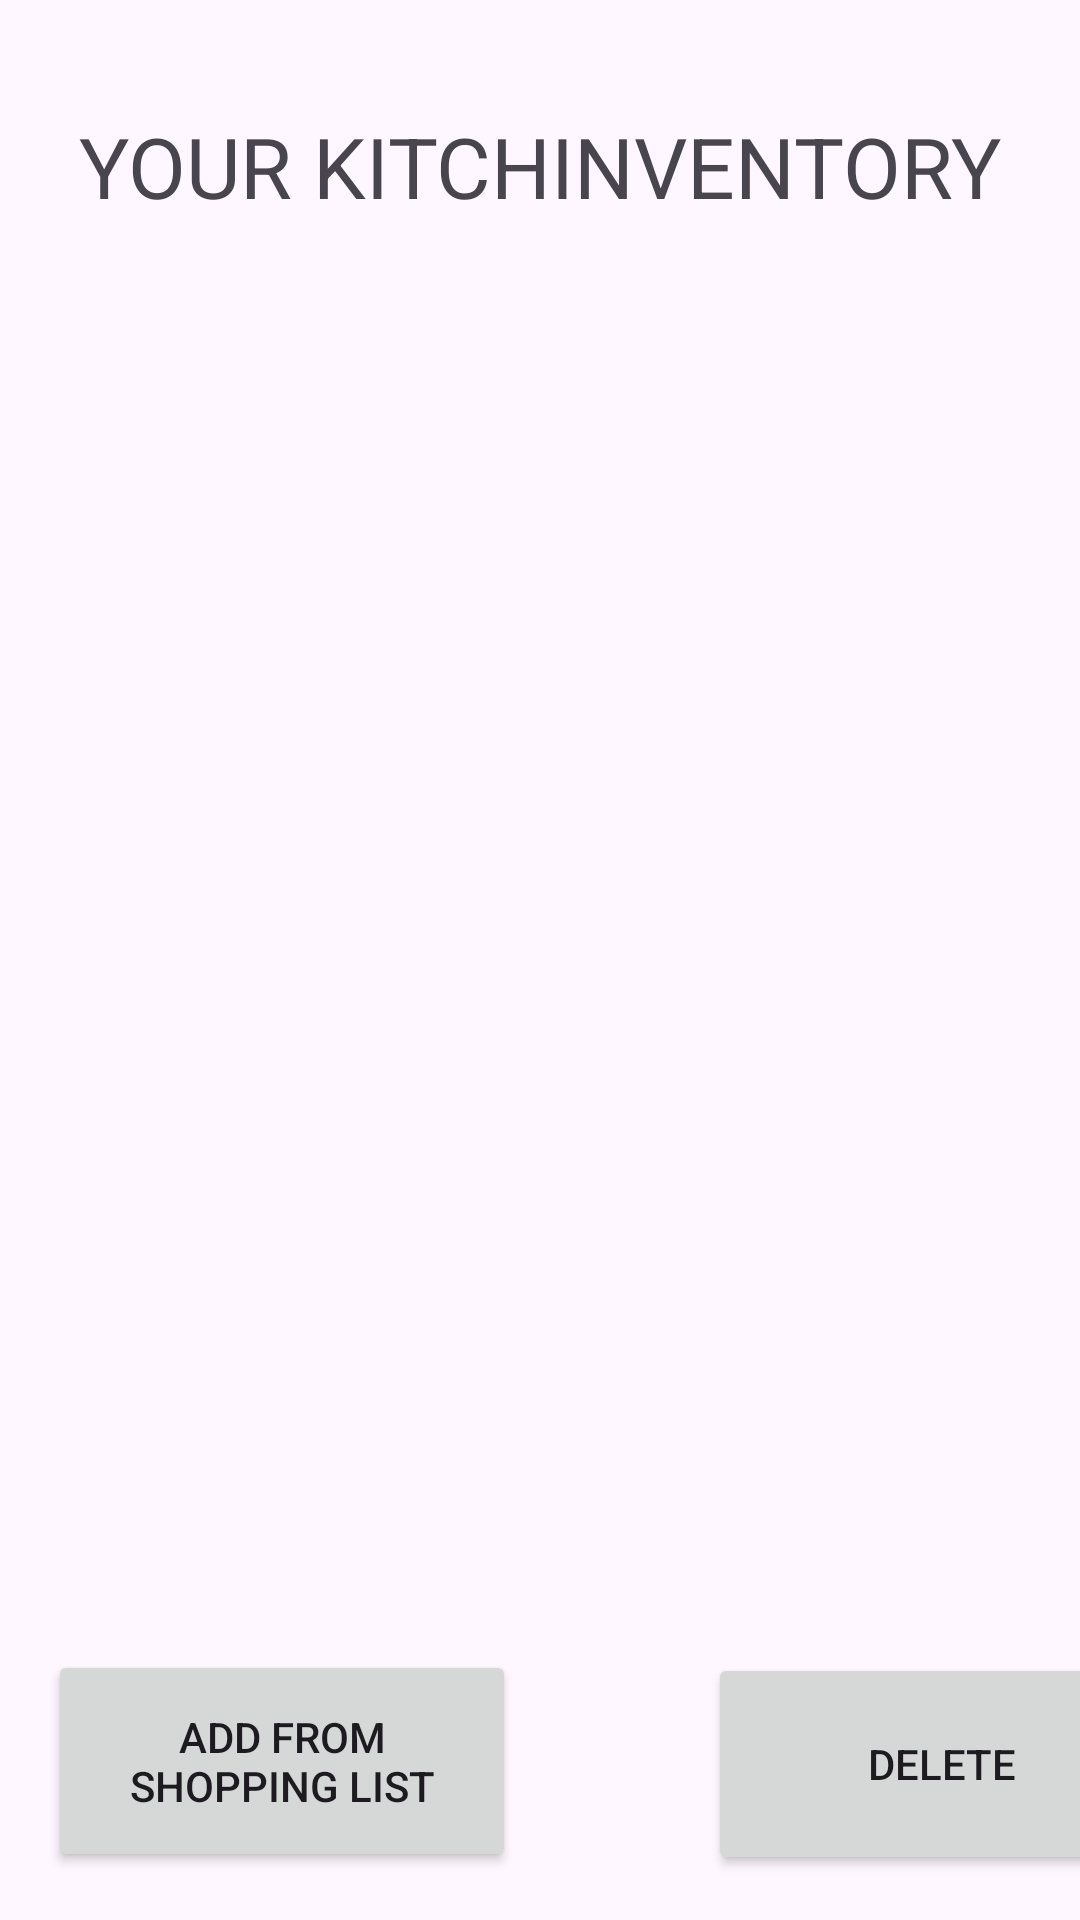

The Android layout XML behind this screen, and the referenced resources:
<!-- AndroidManifest.xml: application theme Theme.KitchInventory -->
<!-- res/layout/activity_kitchen.xml -->
<?xml version="1.0" encoding="utf-8"?>
<androidx.constraintlayout.widget.ConstraintLayout xmlns:android="http://schemas.android.com/apk/res/android"
    xmlns:app="http://schemas.android.com/apk/res-auto"
    xmlns:tools="http://schemas.android.com/tools"
    android:id="@+id/main"
    android:layout_width="match_parent"
    android:layout_height="match_parent"
    tools:context=".activities.KitchenActivity">

    <TextView
        android:id="@+id/kitchenTitle"
        android:layout_width="match_parent"
        android:layout_height="87dp"
        android:gravity="center"
        android:text="@string/your_kitchinventory"
        android:textSize="28sp"
        app:layout_constraintBottom_toBottomOf="parent"
        app:layout_constraintEnd_toEndOf="parent"
        app:layout_constraintHorizontal_bias="0.455"
        app:layout_constraintStart_toStartOf="parent"
        app:layout_constraintTop_toTopOf="parent"
        app:layout_constraintVertical_bias="0.022" />

    <androidx.recyclerview.widget.RecyclerView
        android:id="@+id/kitchenDisplayRecyclerView"
        android:layout_width="match_parent"
        android:layout_height="0dp"
        android:layout_marginTop="0dp"
        android:layout_marginBottom="120dp"
        app:layout_constraintBottom_toBottomOf="parent"
        app:layout_constraintStart_toStartOf="parent"
        app:layout_constraintTop_toBottomOf="@id/kitchenTitle"
        app:layout_constraintVertical_bias="0.0"
        tools:layout_editor_absoluteX="-16dp"
        android:padding="2dp"/>

    <Button
        android:id="@+id/kitchenAddButton"
        android:layout_width="156dp"
        android:layout_height="74dp"
        android:layout_marginStart="16dp"
        android:text="@string/add_from_shopping_list"
        app:layout_constraintBottom_toBottomOf="parent"
        app:layout_constraintStart_toStartOf="parent"
        app:layout_constraintTop_toBottomOf="@id/kitchenDisplayRecyclerView"
        app:layout_constraintVertical_bias="0.652" />

    <Button
        android:id="@+id/kitchenDeleteButton"
        android:layout_width="156dp"
        android:layout_height="74dp"
        android:layout_marginStart="236dp"
        android:text="@string/delete"
        app:layout_constraintBottom_toBottomOf="parent"
        app:layout_constraintStart_toStartOf="parent"
        app:layout_constraintTop_toBottomOf="@id/kitchenDisplayRecyclerView"
        app:layout_constraintVertical_bias="0.673" />


</androidx.constraintlayout.widget.ConstraintLayout>
<!-- resources referenced by this layout -->
<resources>
  <string name="add_from_shopping_list">Add from Shopping List</string>
  <string name="delete">Delete</string>
  <string name="your_kitchinventory">YOUR KITCHINVENTORY</string>
  <style name="Theme.KitchInventory" parent="Base.Theme.KitchInventory" />
  <style name="Base.Theme.KitchInventory" parent="Theme.Material3.DayNight">
          
          
      </style>
</resources>
